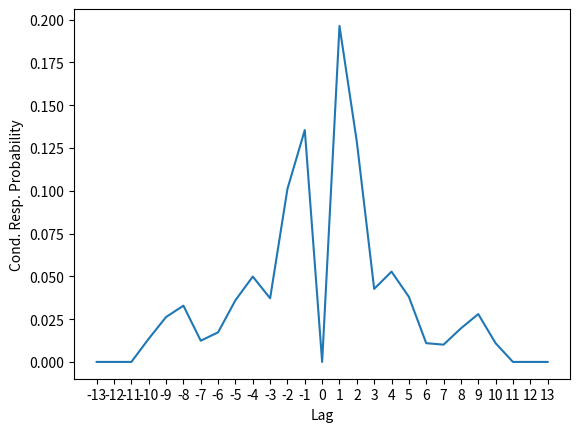

Write Python code to recreate this figure.
import numpy as np
import matplotlib.pyplot as plt



n_trials = 500
alpha_thresh = 0.0001
c = -1
kappa = 0.67  #(0.0 - 0.9)  # recurrent inhibition strength
lambda_param = 1.17  #(0.0-0.9)  # lateral inhibition strength
tau = 0.5  # time constant of accumulator
recall_threshold = 1
noise_std = 0.0003  # (0.0 - 0.8)
learning_rate = .1  # learning rate for SR


class Agent(object):
    """Simple SR learning agent with eligibility traces.
    """

    def __init__(self, n_states, discount=0.95, decay=.8, learning_rate=.05):
        # parameters
        self.n = n_states
        self.gamma = discount  # this parameter controls the discount of future states.
        self.decay = decay  # this parameter controls the decay of the eligibility trace.
        self.lr = learning_rate

        # initialise
        self.M = np.zeros((self.n, self.n))  # the SR matrix
        self.trace = np.zeros(self.n)  # vector of eligibility traces
        self.SR_Ms = np.zeros((self.n, self.n, n_trials))
        self.all_retr = np.zeros((n_trials, self.n))
        self.x = np.zeros(self.n)
        self.rec = np.zeros((n_trials, self.n))

    def update(self, state, next_state):
        self.update_trace(state)
        self.update_sr(next_state, state)

    def update_sr(self, next_state, state):
        error = np.eye(self.n)[next_state] + self.gamma * self.M[next_state] - self.M[state]
        self.M += self.lr * np.outer(self.trace, error)  # takes two vectors to produce a NxM matrix

    def update_trace(self, state):
        # Vector addiction of trace vector and state vector 0,0,...1...0,0
        self.trace = self.gamma * self.decay * self.trace + np.eye(self.n)[state]

    def reset_trace(self):
        self.trace = np.zeros(self.n)

    def reset_matrix(self):
        self.M = np.zeros((self.n, self.n))

    def reset_x(self):
        self.x = np.zeros(self.n)

    def do_free_recall(self, recall_length):
        """Function to output list of recalled words.
        """
        ag.recalled_word_sequence = []
        accumulator_values = []
        ag.all_recall = []

        for w in recall_length:

            ctx_vec = ag.trace  # contex vector  # TODO: figure out whether context vector should be set to zero
            f_strength = np.matmul(ctx_vec, ag.M)
            ag.all_retr[trial, :] = f_strength
            filtered = [x for x in f_strength if x > alpha_thresh]
            Cv = np.std(filtered) / np.mean(filtered)

            while True:
                self.update_accumulator(Cv, f_strength)
                accumulator_values.append(ag.x) #moved to line 77
                if np.any(ag.x > recall_threshold):
                    crossed_thresh_idx = np.argwhere(ag.x > recall_threshold)
                    recalled_word = np.random.choice(crossed_thresh_idx[:, 0])

                    ag.all_recall.append(recalled_word)

                    if recalled_word not in ag.recalled_word_sequence:
                        ag.recalled_word_sequence.append(recalled_word)
                        accumulator_values.append(ag.x)
                    ag.x[recalled_word] = 0  # TODO: if recalled word was recalled before, reset to zero but don't recall
                    break
            ag.update_trace(recalled_word)
        return ag.recalled_word_sequence, np.array(accumulator_values)

    def do_free_recall_LBA(self, recall_length):

        scale = .2
        max_intercept = 1.
        threshold = 1.

        already_recalled = np.zeros(self.n, dtype=bool)

        recall_list = []

        for w in recall_length:
            ctx_vec = self.trace
            f_strength = np.matmul(ctx_vec, self.M)

            slope = np.random.normal(f_strength, scale)
            if np.all(slope[~already_recalled] <= 0):
                break
            slope[slope < 0] = 0
            intercept = np.random.uniform(0, max_intercept, size=len(f_strength))

            time_to_threshold = (threshold - intercept) / slope
            time_to_threshold[already_recalled] = np.nan
            recalled_word = np.nanargmin(time_to_threshold)

            self.update_trace(recalled_word)
            already_recalled[recalled_word] = True
            recall_list.append(recalled_word)

            unique, counts = np.unique(recall_list, return_counts=True)
            if np.any(counts>1):
                print('break')

        return recall_list



    def update_accumulator(self, coef_var, input_vector):
        """Update the accumulator of Sederberg et al.

        According to (Usher & McClelland, 2001, from Sederberg et al. 2008):
        xs(ag.x) = (1-tk-tdL)x_s0 + t*Cv*f_strength + e ; xs = max(xs,0)

        
        :param coef_var: coefficient of variation 
        :param input_vector:
        :return:
        """

        ag.x[ag.recalled_word_sequence] = 0
        noise = np.random.normal(0, noise_std, len(word_list))
        scaled_input = tau * coef_var * input_vector
        updated_state_vector = np.matmul(1 - tau * kappa - lambda_param * tau * L, ag.x)

        ag.x = updated_state_vector + scaled_input + noise
        ag.x = np.maximum(ag.x, 0)


if __name__ == '__main__':

    # some example input words:
    text_body = 'A B C D E F G H I'
    word_list = text_body.split()
    sequence_length = len(word_list)
    # associate each word with a unique state index:
    word_index = {}
    idx = 0
    for word in word_list:
        if word not in word_index:
            word_index[word] = idx
            idx += 1

    # generate some word sequence from the body of text (the word sequence the agent will see)
    word_sequence = ['A', 'B', 'C', 'D', 'A', 'B', 'E', 'F', 'A', 'B', 'G', 'H', 'I', 'A']

    # translate to state indices:
    state_sequence = [word_index[word] for word in word_sequence]
    word_order = [word_index[word] for word in word_list]
    number_of_recalls = range(len(word_index))

    # initialise agent:
    ag = Agent(len(word_list), learning_rate=learning_rate)

    L = np.ones((len(word_list), len(word_list))) - np.eye(len(word_list))

    all_recalled_words = []
    # learn for a given number of trials.
    for trial in range(n_trials):
        ag.reset_trace()
        ag.reset_matrix()
        ag.reset_x()
        # learning over M does not accumulate across different trials (each trial is tested with free recall
        # individually)
        for t in range(len(state_sequence) - 1):
            ag.update(state_sequence[t], state_sequence[t + 1])

        ag.SR_Ms[:, :, trial] = ag.M
        # ADD FREE RECALL AFTER EACH TRIAL HERE
        recalled_words = ag.do_free_recall_LBA(number_of_recalls)
        while len(recalled_words) < ag.n:
            recalled_words.append(np.nan)
        all_recalled_words.append(recalled_words)
        #plt.plot(accum_vals)
        #plt.legend(range(ag.n))
        #plt.show()
        #print(recalled_words)


#print(ag.rec)

    # check distribution of next words given word 0
    histogram = np.zeros(ag.n)
    for i, recall in enumerate(all_recalled_words): 
        position_word0 = np.argwhere(np.array(recall) == 0)[0][0]
        if position_word0 < 7:
            next_word = recall[position_word0 + 1]
            if not np.isnan(next_word):
                histogram[next_word] += 1
                

    # check distribution of first recalled words
    first_words = np.array(all_recalled_words)[:, 0]
    _, counts = np.unique(first_words, return_counts=True)
    print(counts)

    
    plt.show(histogram)

    # plot probability of recall given lag

    lagCRP = np.zeros((len(state_sequence)-1) * 2 + 1)
    for i, recall in enumerate(all_recalled_words):
        for w, word in enumerate(recall):
            idxClue =  [i for i, j in enumerate(state_sequence) if j == word]
            if w < 7:
                next_word = recall[w + 1]
                idxRetr =  [i for i, j in enumerate(state_sequence) if j == next_word]
                
                if not np.isnan(next_word):  
                    diffLag = [x - y for x in idxRetr for y in idxClue]
                    lag =  min(diffLag, key= abs)
                    lagCRP[lag+len(state_sequence)-1] += 1
    
    
    
    print(lagCRP)
    plt.plot(lagCRP/sum(lagCRP)) 
    plt.xlabel("Lag")
    plt.ylabel("Cond. Resp. Probability")
    loc = range(len(lagCRP))
    labels = list(range(-(len(state_sequence)-1), len(state_sequence)))
    plt.xticks(loc, labels) # choose which x locations to have ticks
    plt.show()
    

    #plt.plot(ag.all_retr[0,:])
    #plt.show()

    #plt.imshow(ag.all_retr)
    #plt.colorbar()
    #plt.show()

    #print(ag.M)
    #plt.imshow(ag.M);
    #plt.colorbar()
    #plt.show()


    #mStr_IA = np.average(ag.SR_Ms[8, 0, :])
    #mStr_IB = np.average(ag.SR_Ms[8, 1, :])
    #mStr_AB = np.average(ag.SR_Ms[0, 1, :])

    #print(mStr_IA)
    #print(mStr_IB)
    #print(mStr_AB)

    # plot SR matrix:
    #plt.imshow(ag.M)
    #plt.colorbar()
    #plt.show()
